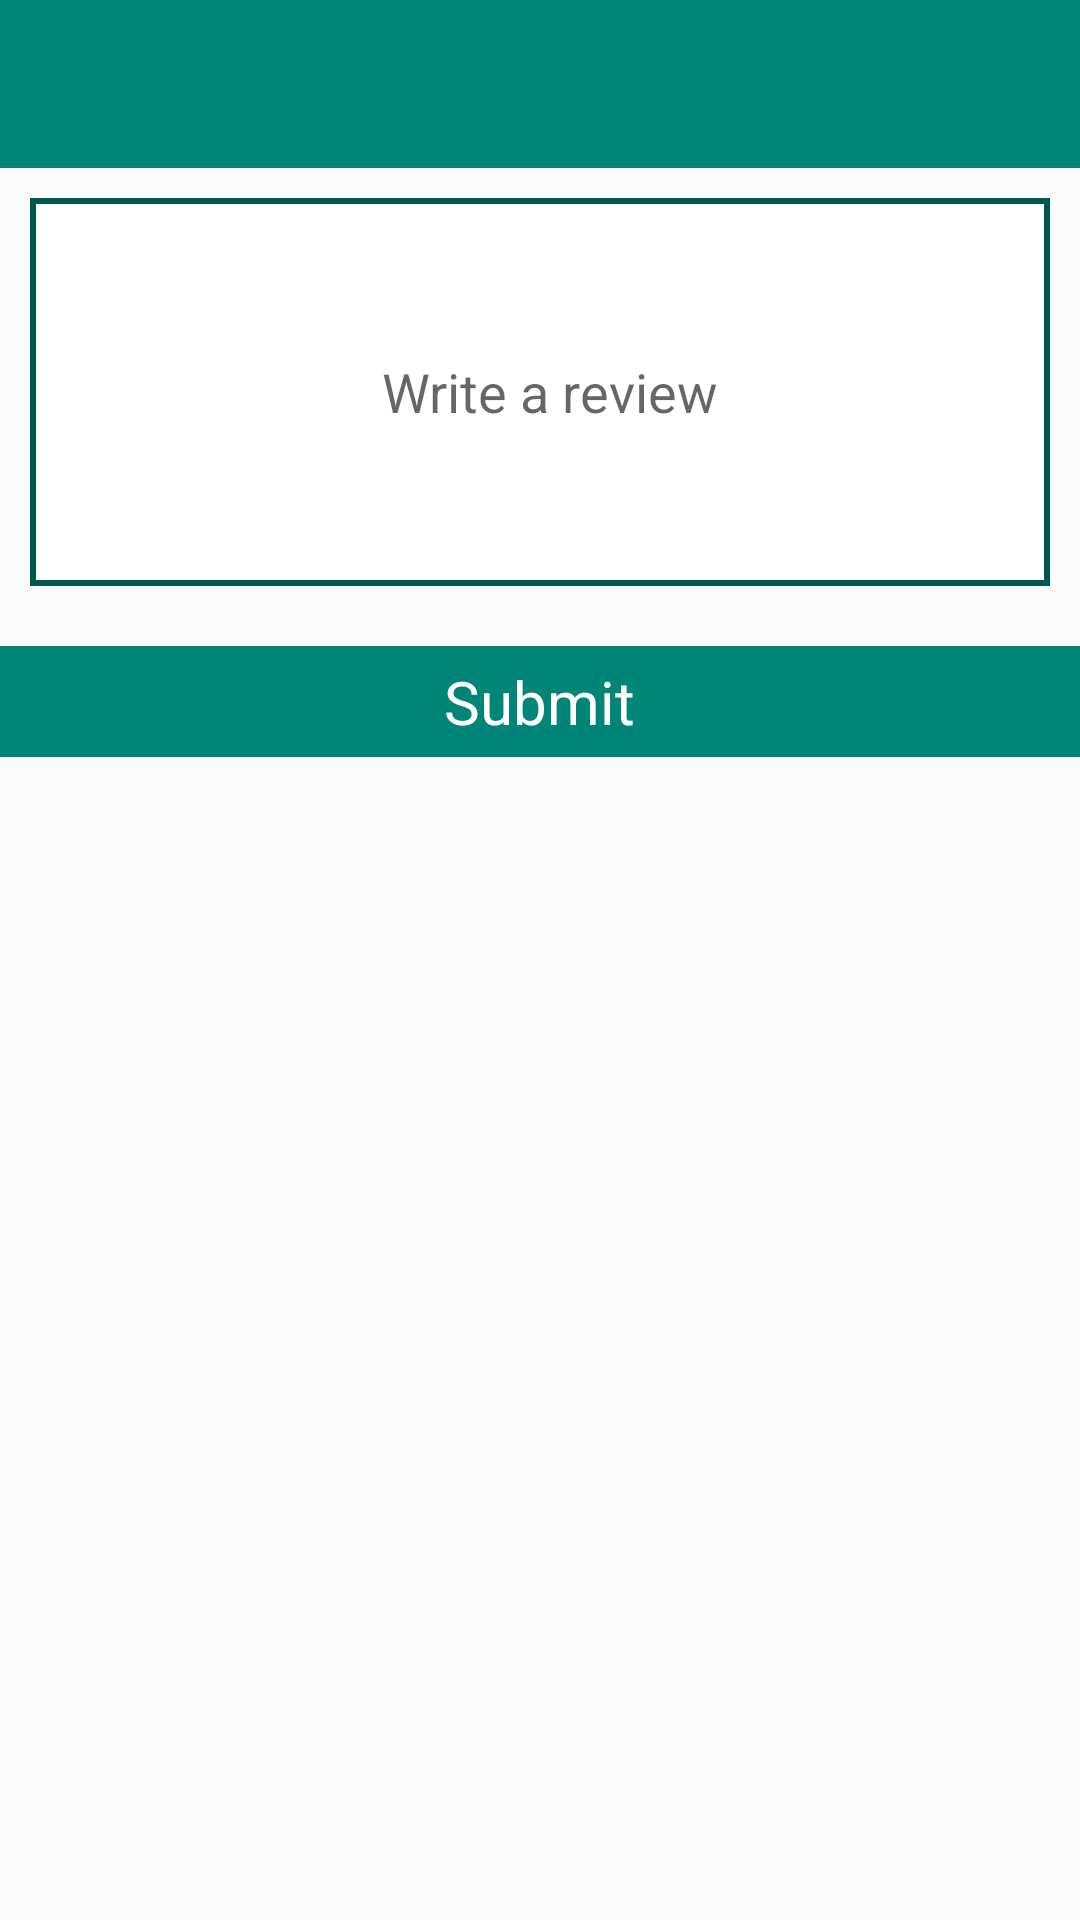

Write the Android layout XML for this screen, with the resource values it uses.
<!-- AndroidManifest.xml: application theme AppTheme -->
<!-- res/layout/diologbox_rejectview.xml -->
<?xml version="1.0" encoding="utf-8"?>
<RelativeLayout xmlns:android="http://schemas.android.com/apk/res/android"
    android:layout_width="match_parent"
    android:layout_height="match_parent"
    xmlns:app="http://schemas.android.com/apk/res-auto"
    xmlns:tools="http://schemas.android.com/tools"
    tools:ignore="Orientation">
    <android.support.v7.widget.Toolbar
        xmlns:android="http://schemas.android.com/apk/res/android"
        android:id="@+id/toolbar"
        android:layout_width="match_parent"
        android:layout_height="wrap_content"
        android:background="?attr/colorPrimaryDark"
        app:theme="@style/ThemeOverlay.AppCompat.Dark"
        tools:ignore="RtlCompat"
        android:minHeight="@dimen/abc_action_bar_default_height_material">
        
        
        
        
        
    </android.support.v7.widget.Toolbar>
    <LinearLayout
        android:layout_below="@+id/toolbar"
        android:gravity="center"
        android:layout_width="match_parent"
        android:layout_height="wrap_content"
        android:orientation="vertical">

        <EditText
            android:layout_weight="1"
            android:layout_marginTop="10sp"
            android:layout_marginRight="10sp"
            android:layout_marginLeft="10sp"
            android:id="@+id/cmdinformation"
            android:layout_width="match_parent"
            android:layout_height="wrap_content"
            android:background="@drawable/square_border"
            android:inputType="textMultiLine"
            android:overScrollMode="always"
            android:scrollbarStyle="insideInset"
            android:scrollbars="vertical"
            android:lines="6"
            android:gravity="center"
            android:hint="Write a review"
            android:paddingStart="10sp"
            android:textAppearance="?android:attr/textAppearanceMedium"
            android:scrollHorizontally="false"
            android:paddingLeft="10sp" />
        <LinearLayout
            android:id="@+id/submitID"
            android:layout_marginTop="20sp"
            android:layout_width="match_parent"
            android:layout_height="wrap_content"
            android:layout_alignParentBottom="true"
            android:background="@color/colorPrimaryDark"
            android:gravity="center" >
            <TextView
                android:layout_width="wrap_content"
                android:layout_height="wrap_content"
                android:layout_margin="5dp"
                android:text="Submit"
                android:textColor="@color/white"
                android:textSize="20sp" />
        </LinearLayout>
    </LinearLayout>
</RelativeLayout>
<!-- resources referenced by this layout -->
<resources>
  <color name="colorPrimaryDark">#008577</color>
  <color name="white">#ffffff</color>
  <!-- drawable square_border (drawable) -->
  <shape xmlns:android="http://schemas.android.com/apk/res/android">
      <stroke android:width="2dp" android:color="#00574B" />
      <solid android:color="#008577" />
      <solid
          android:color="#ffffff"/>
  </shape>
  <!-- mipmap logo: png bitmap (mipmap-xhdpi, 22804 bytes) -->
  <style name="AppTheme" parent="Theme.AppCompat.Light.NoActionBar">
          
          <item name="colorPrimaryDark">@color/colorPrimaryDark</item>
          <item name="colorPrimary">@color/colorPrimary</item>
          <item name="colorAccent">@color/colorAccent</item>
  
          
          
          
          
          
      </style>
  <color name="colorPrimary">#008577</color>
  <color name="colorAccent">#00574B</color>
</resources>
